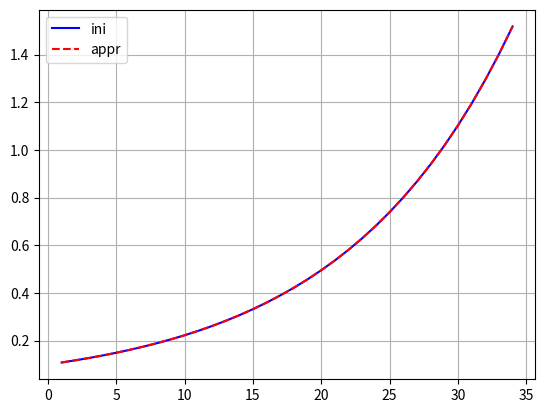

Python code for this plot:
'''
https://svitla.com/blog/approximation-data-by-exponential-function-on-python
'''

#
# Как применить кусочно-линейную подгонку в Python?
# https://stackoverflow.com/questions/29382903/how-to-apply-piecewise-linear-fit-in-python
#
import numpy
from scipy.optimize import curve_fit
import matplotlib.pyplot as plt


# x = numpy.arange(1, 31, 1)
# y = numpy.array([3, 7, 14, 16, 26, 47, 73, 84, 113, 196, 218, 310, 356, 475, 548, 645, 794,
#                  942, 1096, 1251, 1319, 1462, 1668, 1892, 2203, 2511, 2777, 3102, 3372, 3764])

# in arg> 40 then error fit
x = numpy.arange(1, 35, 1)
y = 0.1*numpy.exp(0.08*x)
print(y)

[a, b], res1 = curve_fit(lambda x1, a, b: a * numpy.exp(b * x1), x, y)

y1 = a * numpy.exp(b * x)

plt.plot(x, y, 'b', label = 'ini')
plt.plot(x, y1, 'r', label = 'appr', linestyle='--')
plt.legend()
plt.grid()
plt.show()